Run: headless pygame with SDL's dummy video driver; simulated clock (each Clock.tick advances the game by its frame time, no real sleeping); random seed 0; keys injected as events and as key.get_pressed() state; no mouse input.
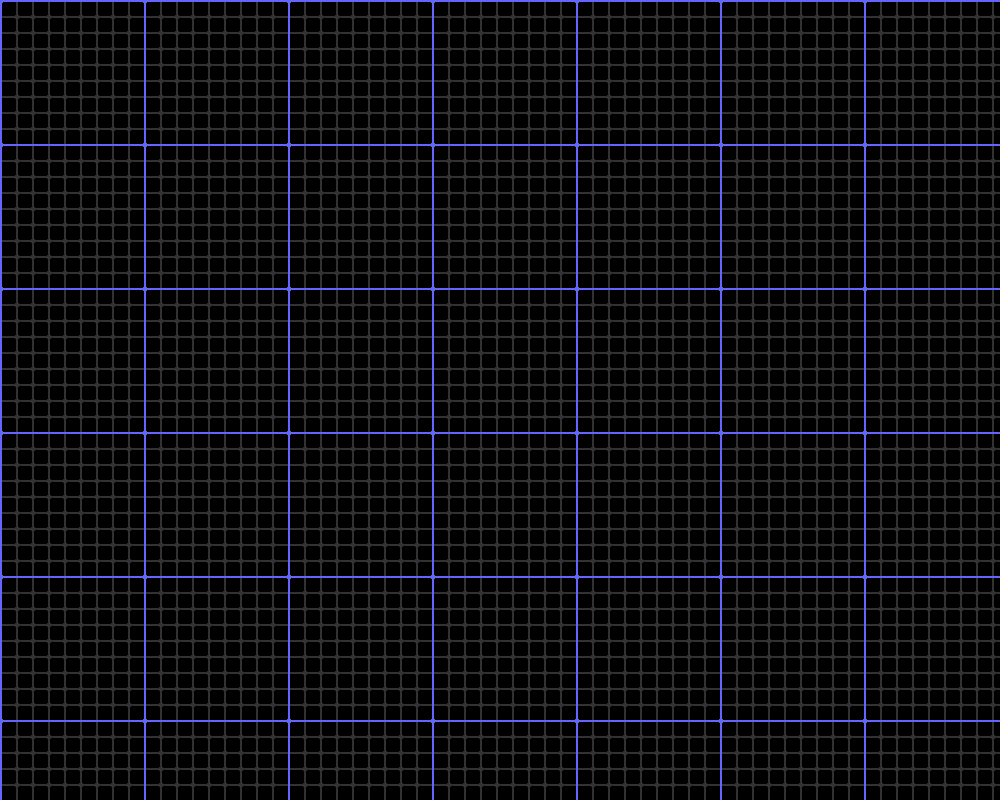
Frame 1 of 4 · flips 1–60 · no input
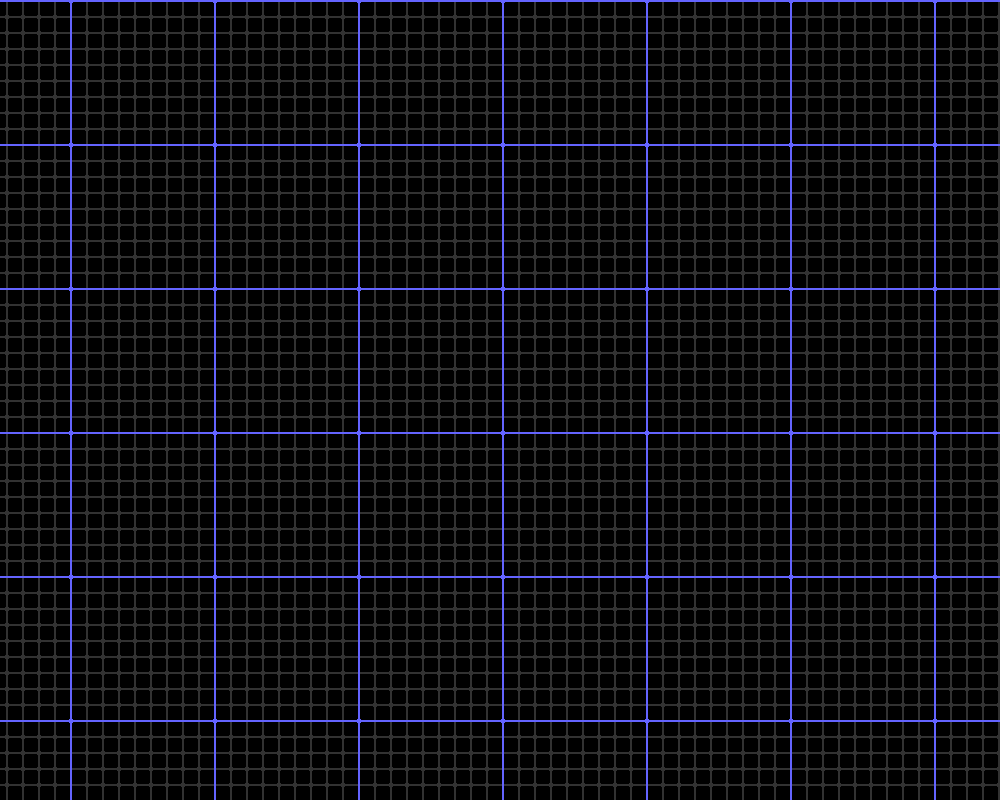
Frame 2 of 4 · flips 61–180 · tapped SPACE, RETURN · held RIGHT (→), D
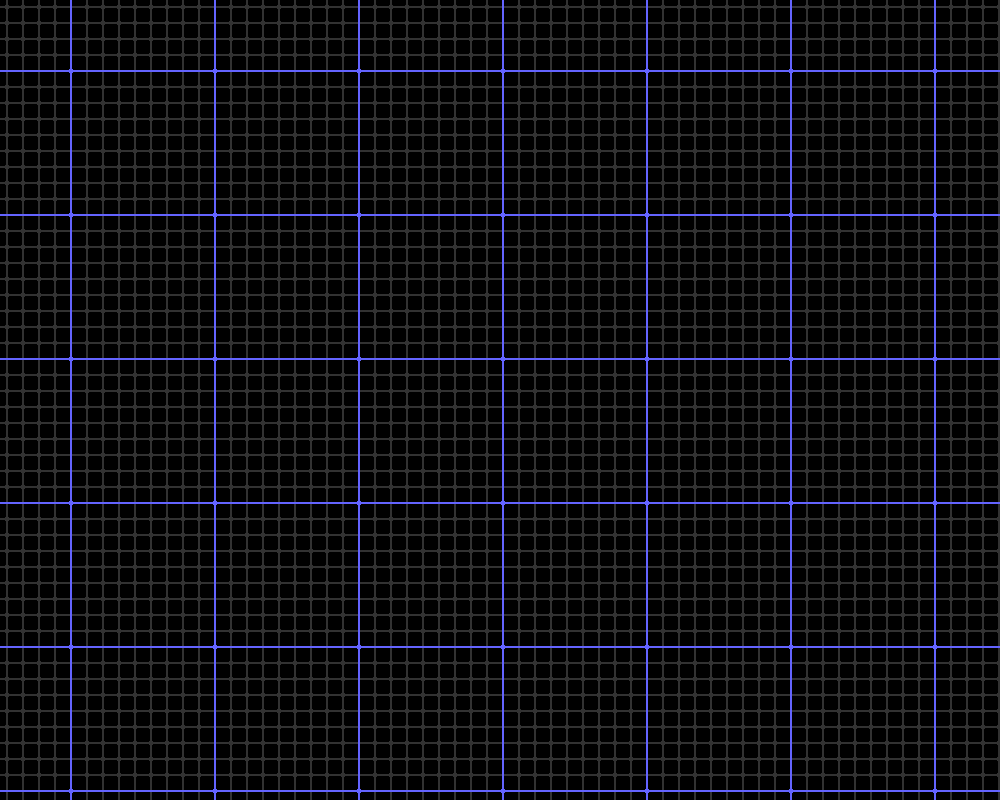
Frame 3 of 4 · flips 181–300 · held DOWN (↓), S
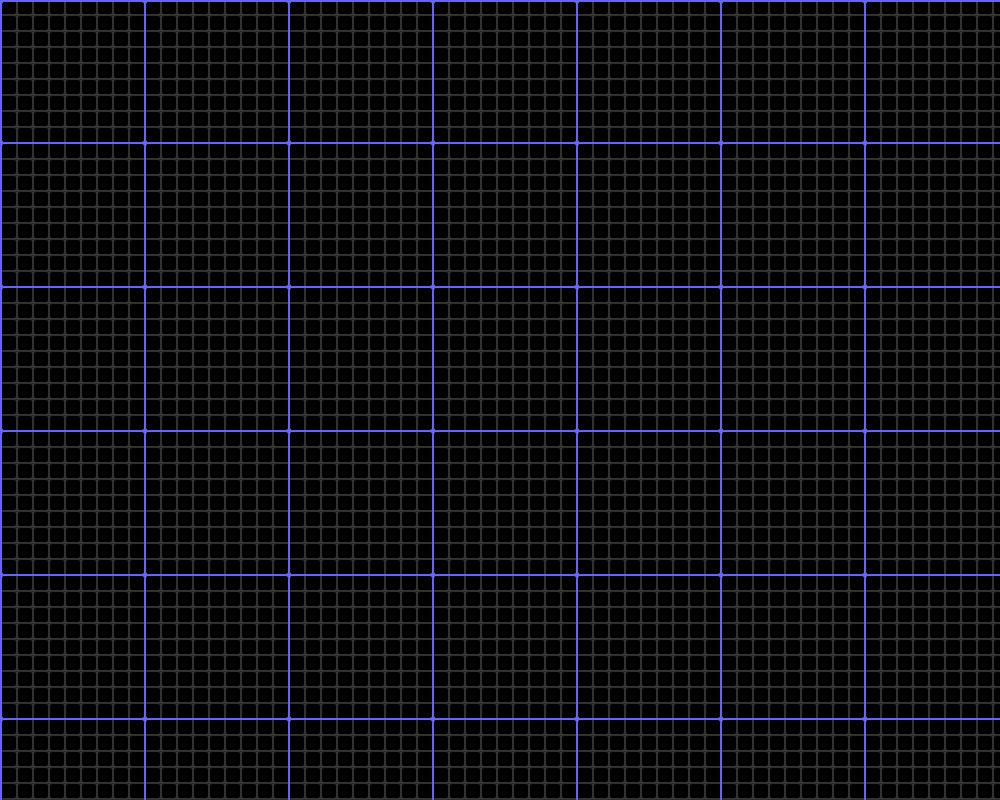
Frame 4 of 4 · flips 301–420 · held LEFT (←), A, UP (↑), W

The pygame program that drew these frames:

import pygame, sys, time, math

SCR_WIDTH = 1000
SCR_HEIGHT = 800

TILE_SIZE = 8
CHUNK_SIZE = 9

class Editor:
    def __init__(self):
        self.dimensions = pygame.Vector2(SCR_WIDTH, SCR_HEIGHT)
        # render surfaces
        self.screen = pygame.Surface(self.dimensions // 2)
        self.display = pygame.display.set_mode(self.dimensions)
        # clock
        self.clock = pygame.time.Clock()
        # scroll
        self.scroll = pygame.Vector2(0, 0)
        self.controls = {"right": False, "left": False, "up": False, "down": False}

        # time step
        self.dt = 1
        self.last_time = time.time() - 1/60

        # flags
        self.running = True

    def close(self):
        self.running = False
        pygame.quit()
        sys.exit()

    def update(self):
        self.scroll.x += (int(self.controls['right']) - int(self.controls['left'])) * 5 * self.dt
        self.scroll.y += (int(self.controls['down']) - int(self.controls['up'])) * 5 * self.dt

        self.screen.fill((0, 0, 0))
        self.draw_grid()
    
    def draw_tile_grid(self, scroll, size, color):
        tile_size = [TILE_SIZE * size[0], TILE_SIZE * size[1]]
        length = math.ceil(self.screen.get_width() / tile_size[0]) + 2
        height = math.ceil(self.screen.get_height() / tile_size[1]) + 2
        for x in range(length):
            pygame.draw.line(self.screen, color, ((x - 1) * tile_size[0] - (scroll[0] % tile_size[0]), 0), ((x - 1) * tile_size[0] - (scroll[0] % tile_size[0]), self.screen.get_height()))
        for y in range(height):
            pygame.draw.line(self.screen, color, (0, (y - 1) * tile_size[1] - (scroll[1] % tile_size[1])), (self.screen.get_width(), (y - 1) * tile_size[1] - (scroll[1] % tile_size[1])))
    
    def draw_grid(self):
        self.draw_tile_grid(self.scroll, [1, 1], (50, 50, 50))
        self.draw_tile_grid(self.scroll, [CHUNK_SIZE, CHUNK_SIZE], (100, 100, 255))
    
    def run(self):
        while self.running:
            for event in pygame.event.get():
                if event.type == pygame.QUIT:
                    self.close()
                elif event.type == pygame.KEYDOWN:
                    if event.key == pygame.K_ESCAPE:
                        self.close()
                    if event.key == pygame.K_RIGHT or event.key == pygame.K_d:
                        self.controls["right"] = True
                    if event.key == pygame.K_LEFT or event.key == pygame.K_a:
                        self.controls["left"] = True
                    if event.key == pygame.K_UP or event.key == pygame.K_w:
                        self.controls["up"] = True
                    if event.key == pygame.K_DOWN or event.key == pygame.K_s:
                        self.controls["down"] = True
                elif event.type == pygame.KEYUP:
                    if event.key == pygame.K_RIGHT or event.key == pygame.K_d:
                        self.controls["right"] = False
                    if event.key == pygame.K_LEFT or event.key == pygame.K_a:
                        self.controls["left"] = False
                    if event.key == pygame.K_UP or event.key == pygame.K_w:
                        self.controls["up"] = False
                    if event.key == pygame.K_DOWN or event.key == pygame.K_s:
                        self.controls["down"] = False

            self.update()

            pygame.transform.scale2x(self.screen, self.display)
            pygame.display.set_caption(f"FPS: {self.clock.get_fps() :.1f}")
            pygame.display.flip()
            self.clock.tick()

            # update deltatime
            self.dt = time.time() - self.last_time
            self.dt *= 60
            self.last_time = time.time()

if __name__ == "__main__":
    Editor().run()
